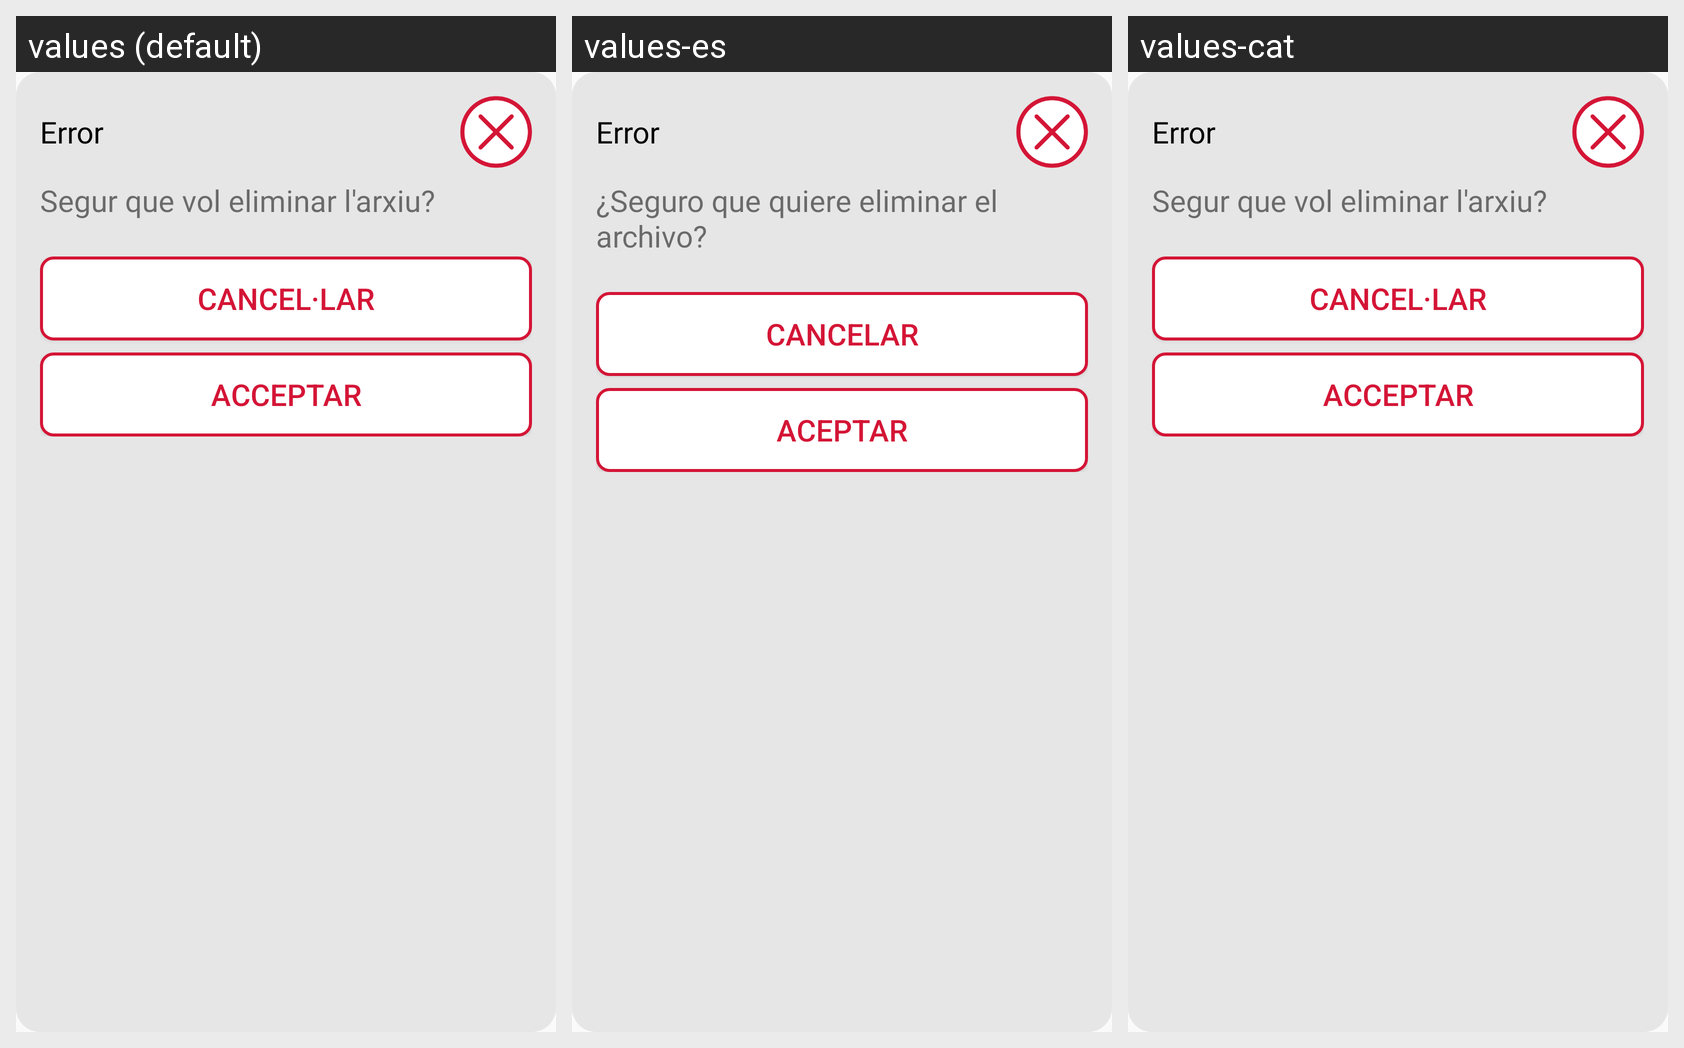

Translations of the strings shown on this Android screen, per locale in the grid:
Android screen res/layout/alert_confirm_or_cancel_vertical.xml rendered under 3 locales, left to right: values (default), values-es, values-cat. Device: Nexus 5 (rendered at 1080×1920; each locale shown at half size, 540×960, under a caption strip naming it); theme AppTheme.
Strings drawn on this screen, with the default value and each locale's value (text and hints the layout hard-codes, and strings that could not be matched under every locale, appear in the picture but are not listed):

error
  values: Error
  values-es: Error
  values-cat: Error

remove_item_info
  values: Segur que vol eliminar l'arxiu?
  values-es: ¿Seguro que quiere eliminar el archivo?
  values-cat: Segur que vol eliminar l'arxiu?

cancel
  values: Cancel·lar
  values-es: Cancelar
  values-cat: Cancel·lar

accept
  values: Acceptar
  values-es: Aceptar
  values-cat: Acceptar
